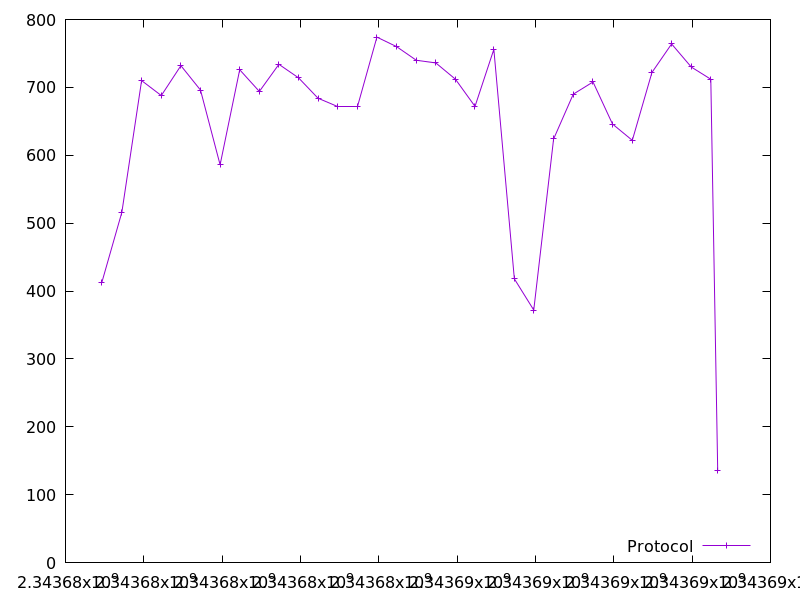

The table this chart was drawn from, first rows:
2343676924.1668453, 412.0
2343677438, 516.0
2343677943, 710.0
2343678446, 688.0
2343678947, 732.0
2343679447, 696.0
2343679947, 586.0
2343680448, 726.0
2343680949, 694.0
2343681449, 734.0
2343681951, 714.0
2343682449, 684.0
2343682952, 672.0
2343683453, 672.0
2343683952, 774.0
2343684455, 760.0
2343684956, 740.0
2343685456, 736.0
2343685957, 712.0
2343686457, 672.0
2343686937, 756.0
2343687461, 418.0
2343687957, 372.0
2343688463, 624.0
2343688965, 690.0
2343689469, 708.0
2343689967, 646.0
2343690473, 622.0
2343690974, 722.0
2343691476, 764.0
2343691977, 730.0
2343692477, 712.0
2343692653, 136.0
